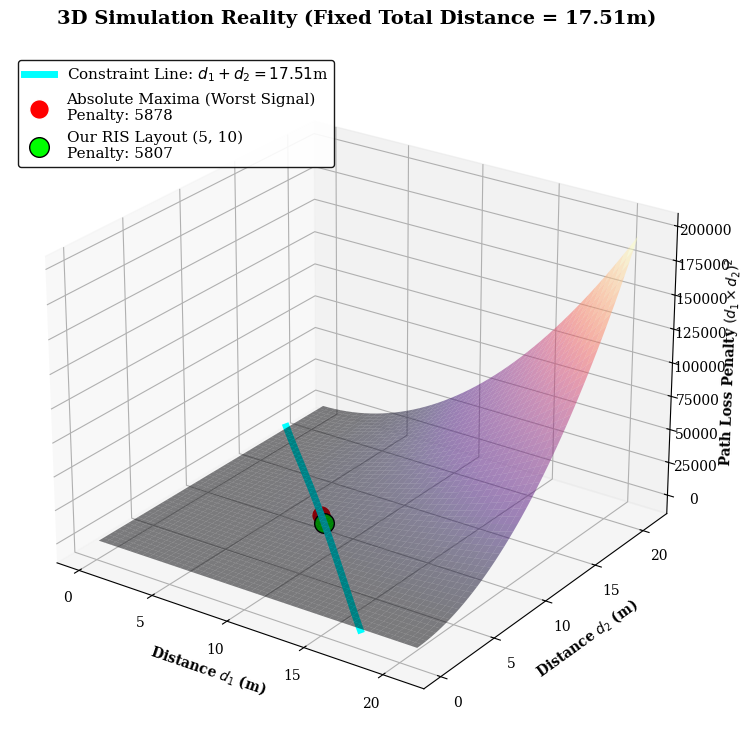

The script that saved this image:
import numpy as np
import matplotlib.pyplot as plt
from mpl_toolkits.mplot3d import Axes3D

# ==========================================
# 1. Exact Coordinates from Simulation
# ==========================================
pos_tx = np.array([0, 2])
pos_rx = np.array([8, 2.5])
pos_ris = np.array([5, 10])

# Calculate Exact Distances
d1_proj = np.linalg.norm(pos_ris - pos_tx)
d2_proj = np.linalg.norm(pos_rx - pos_ris)
D = d1_proj + d2_proj

# Calculate Penalties
max_d1 = D / 2
max_penalty = (max_d1 * max_d1)**2
proj_penalty = (d1_proj * d2_proj)**2

# ==========================================
# 2. 3D Surface Generation
# ==========================================
grid_max = D * 1.2
d1_grid, d2_grid = np.meshgrid(np.linspace(0.1, grid_max, 50), np.linspace(0.1, grid_max, 50))
Z = (d1_grid * d2_grid)**2

# Specific Constraint Line for D = 17.51m
d1_line = np.linspace(0, D, 1000)
d2_line = D - d1_line
Z_line = (d1_line * d2_line)**2

# ==========================================
# 3. Plotting & Styling
# ==========================================
plt.rcParams.update({'font.family': 'serif', 'font.size': 10})
fig = plt.figure(figsize=(12, 9))
ax = fig.add_subplot(111, projection='3d')

# Draw the underlying physics surface
surf = ax.plot_surface(d1_grid, d2_grid, Z, cmap='magma', alpha=0.5)

# Draw the 17.51m Constraint Line
ax.plot(d1_line, d2_line, Z_line, color='cyan', linewidth=5, label=f'Constraint Line: $d_1 + d_2 = {D:.2f}$m', zorder=4)

# Mark the Absolute Maxima (Red)
ax.scatter(max_d1, max_d1, max_penalty, color='red', s=200, edgecolor='white', 
           label=f'Absolute Maxima (Worst Signal)\nPenalty: {max_penalty:.0f}', zorder=5)

# Mark the Actual Simulation Position (Lime Green)
ax.scatter(d1_proj, d2_proj, proj_penalty, color='lime', s=200, edgecolor='black', 
           label=f'Our RIS Layout (5, 10)\nPenalty: {proj_penalty:.0f}', zorder=6)

# Labels and Formatting
ax.set_xlabel('Distance $d_1$ (m)', fontweight='bold')
ax.set_ylabel('Distance $d_2$ (m)', fontweight='bold')
ax.set_zlabel('Path Loss Penalty $(d_1 \\times d_2)^2$', fontweight='bold')
ax.set_title(f'3D Simulation Reality (Fixed Total Distance = {D:.2f}m)', fontweight='bold', fontsize=14, pad=20)

# Custom Legend to stand out
ax.legend(loc='upper left', framealpha=0.9, edgecolor='black', fontsize=11)

# Rotate the 3D camera to get the best view of both dots
ax.view_init(elev=25, azim=-55)

plt.savefig('3D_Simulation_Reality.png', bbox_inches='tight', dpi=300)
print(f"\nSuccess! Saved customized 3D graph as 3D_Simulation_Reality.png")
